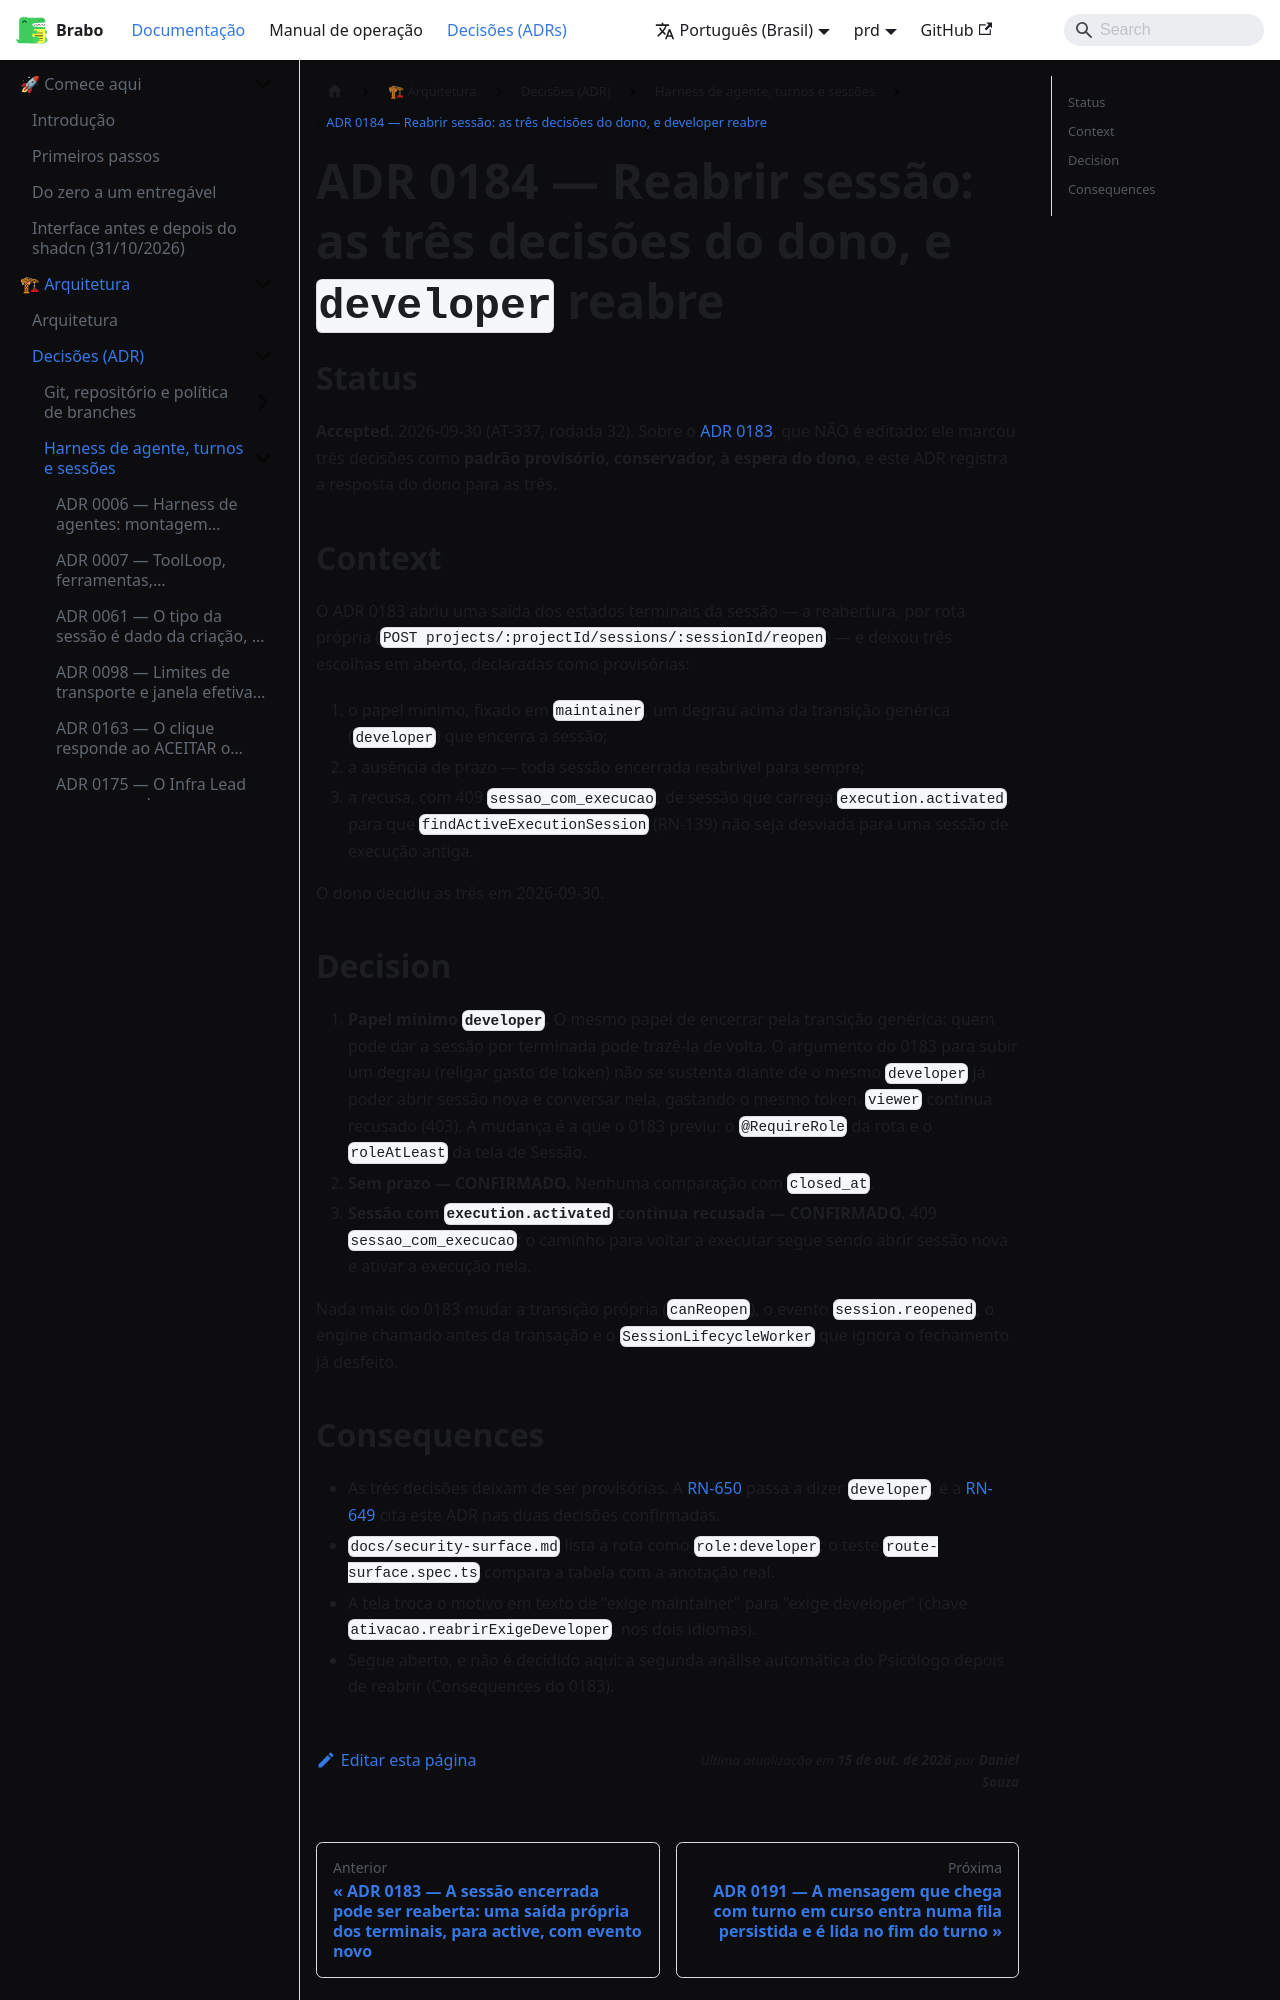

repository: daneiel/brabo · page: prd/adr/0184-reabrir-sessao-decisoes-do-dono.html · generator: docusaurus

# ADR 0184 — Reabrir sessão: as três decisões do dono, e `developer` reabre

## Status

**Accepted.** 2026-09-30 (AT-337, rodada 32). Sobre o
[ADR 0183](0183-reabrir-sessao-encerrada.md), que NÃO é editado: ele marcou três
decisões como **padrão provisório, conservador, à espera do dono**, e este ADR
registra a resposta do dono para as três.

## Context

O ADR 0183 abriu uma saída dos estados terminais da sessão — a reabertura, por
rota própria (`POST projects/:projectId/sessions/:sessionId/reopen`) — e deixou
três escolhas em aberto, declaradas como provisórias:

1. o papel mínimo, fixado em `maintainer`, um degrau acima da transição genérica
   (`developer`) que encerra a sessão;
2. a ausência de prazo — toda sessão encerrada reabrível para sempre;
3. a recusa, com 409 `sessao_com_execucao`, de sessão que carrega
   `execution.activated`, para que `findActiveExecutionSession` (RN-139) não
   seja desviada para uma sessão de execução antiga.

O dono decidiu as três em 2026-09-30.

## Decision

1. **Papel mínimo `developer`.** O mesmo papel de encerrar pela transição
   genérica: quem pode dar a sessão por terminada pode trazê-la de volta. O
   argumento do 0183 para subir um degrau (religar gasto de token) não se
   sustenta diante de o mesmo `developer` já poder abrir sessão nova e
   conversar nela, gastando o mesmo token. `viewer` continua recusado (403).
   A mudança é a que o 0183 previu: o `@RequireRole` da rota e o
   `roleAtLeast` da tela de Sessão.
2. **Sem prazo — CONFIRMADO.** Nenhuma comparação com `closed_at`.
3. **Sessão com `execution.activated` continua recusada — CONFIRMADO.** 409
   `sessao_com_execucao`; o caminho para voltar a executar segue sendo abrir
   sessão nova e ativar a execução nela.

Nada mais do 0183 muda: a transição própria (`canReopen`), o evento
`session.reopened`, o engine chamado antes da transação e o
`SessionLifecycleWorker` que ignora o fechamento já desfeito.
